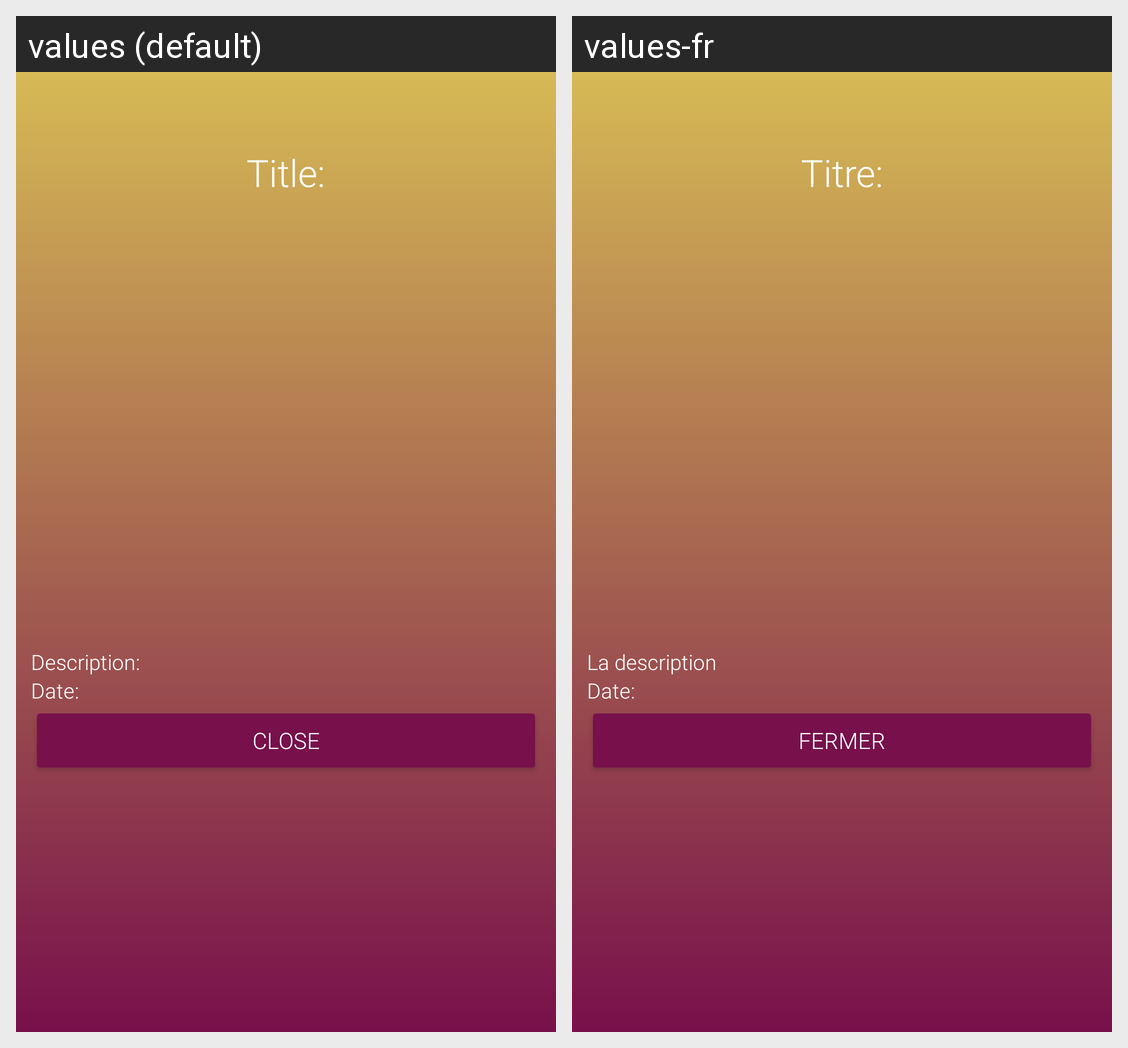

Translations of the strings shown on this Android screen, per locale in the grid:
Android screen res/layout/fragment_details_news.xml rendered under 2 locales, left to right: values (default), values-fr. Device: Nexus 5 (rendered at 1080×1920; each locale shown at half size, 540×960, under a caption strip naming it); theme Theme.StudioXOttawa.
Strings drawn on this screen, with the default value and each locale's value (text and hints the layout hard-codes, and strings that could not be matched under every locale, appear in the picture but are not listed):

News_FragmentTitle
  values: Title:
  values-fr: Titre:

News_FragmentDescription
  values: Description:
  values-fr: La description

News_FragmentDate
  values: Date:
  values-fr: Date:

News_close
  values: Close
  values-fr: Fermer
